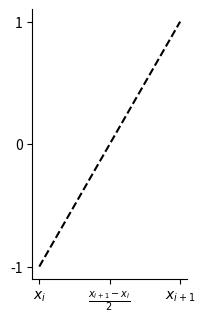

Generate this figure with matplotlib:
#!/usr/bin/env python

import numpy as np
import matplotlib.pyplot as pp


def main():
    X = np.linspace(0, 1, 200)
    Y = np.linspace(-1, 1, 200)
    pp.plot(X, Y, "k--")

    ax = pp.gca()
    for sp in ["top", "right"]:
        ax.spines[sp].set_visible(False)
    ax.xaxis.set_ticks([0, 0.5, 1])
    ax.xaxis.set_ticklabels(["$x_i$", r"$\frac{x_{i + 1} - x_{i}}{2}$",
                             "$x_{i + 1}$"])
    ax.xaxis.set_ticks_position("bottom")
    ax.yaxis.set_ticks([-1, 0, 1])
    ax.yaxis.set_ticks_position("left")
    # ax.grid(linestyle="dotted")

    pp.gcf().set_size_inches(2, 3.5)

    pp.savefig("xi.eps", dpi=100)


if __name__ == "__main__":
    main()
